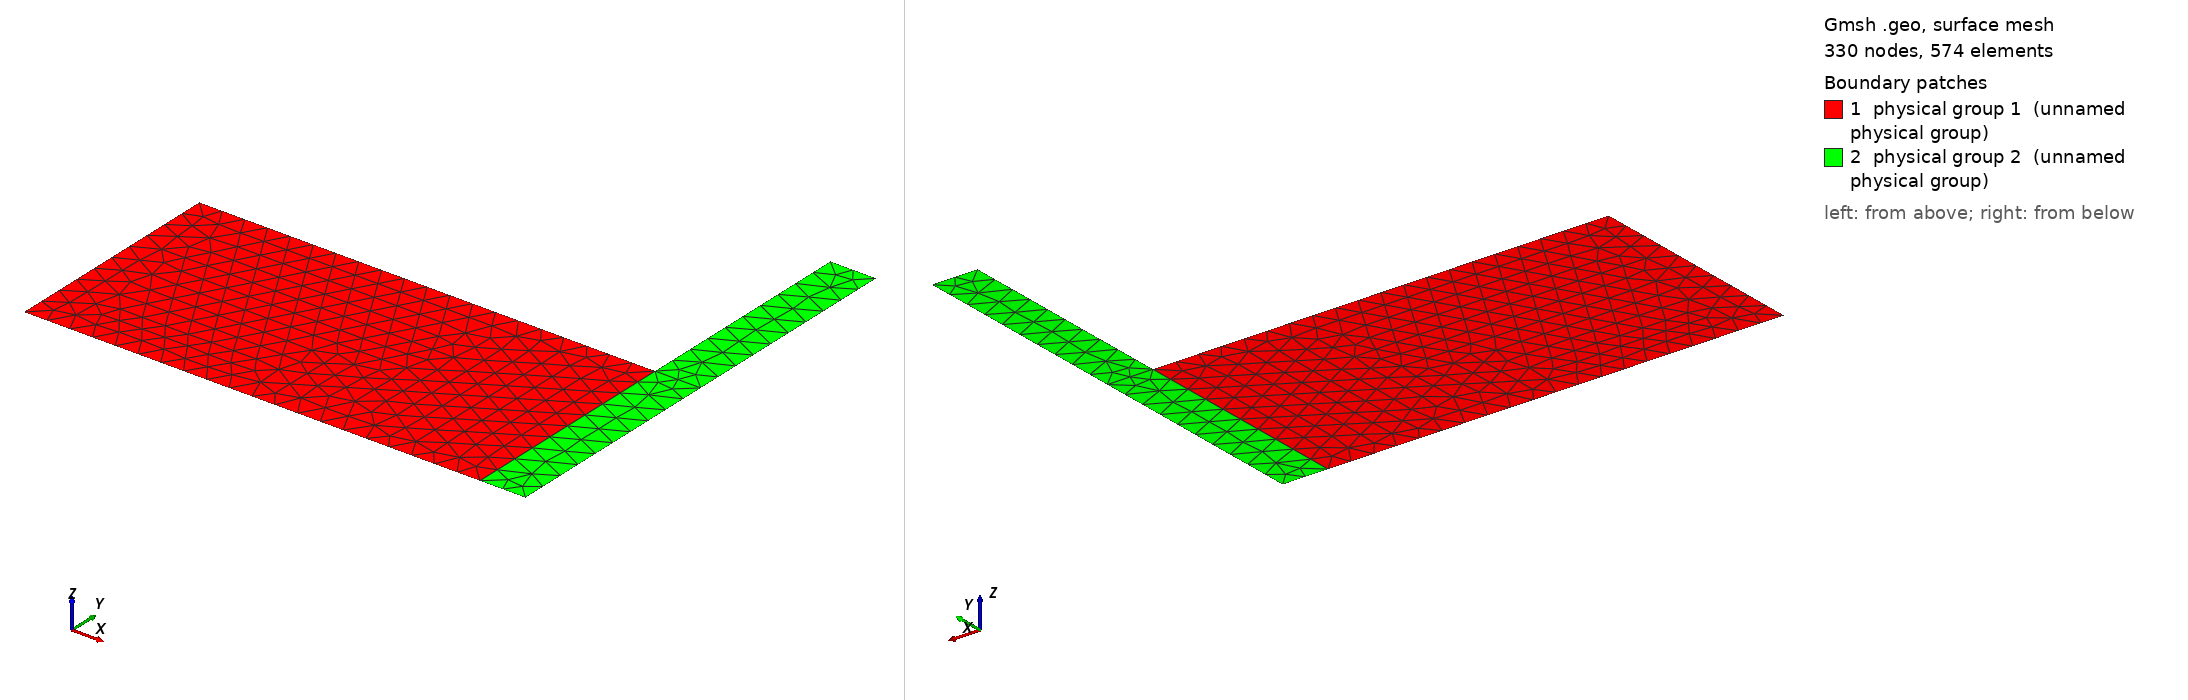

Gmsh geometry script, surface-meshed: 330 nodes, 574 surface elements. Boundary patches (legend numbers): 1 physical group 1 (unnamed physical group), 2 physical group 2 (unnamed physical group). Left view from above one corner, right view from below the opposite corner. Legend entries are the model's physical surfaces. The drawing asked Gmsh for element sizes between 1% and 20% of the model's largest extent; the script's own settings can give other sizes.

=== Ldomain.geo (drawn) ===
// temporary demo for showing how to set subdomain ids from a .geo file
// modified from https://firedrakeproject.org/demos/L_domain.geo

x0 = 0;
xBf = 2.;
z0 = 0;
zBf = 20.;
xWf = -20.;
zWf = 10.;
lc = 1.0;

// following indices 1 .. 26 are seen as gmsh "Elementary entity tag"s (in gmsh view)
Point(1) = {x0, z0, 0, lc};
Point(2) = {xBf, z0, 0, lc};
Point(3) = {xBf, zWf, 0, lc};
Point(4) = {xBf, zBf, 0, lc};
Point(5) = {x0, zBf, 0, lc};
Point(6) = {x0, zWf, 0, lc};
Point(7) = {xWf, zWf, 0, lc};
Point(8) = {xWf, z0, 0, lc};

Line(11) = {1, 2};
Line(12) = {2, 3};
Line(13) = {3, 4};
Line(14) = {4, 5};
Line(15) = {5, 6};
Line(16) = {6, 7};
Line(17) = {7, 8};
Line(18) = {8, 1};
Line(19) = {6, 1};
Line(20) = {3, 6};

Line Loop(21) = {17, 18, -19, 16};
Plane Surface(22) = {21};
Line Loop(23) = {19, 11, 12, 20};
Plane Surface(24) = {23};
Line Loop(25) = {15, -20, 13, 14};
Plane Surface(26) = {25};

// following indices 1 .. 26 are seen as gmsh "Physical group tag"s (in gmsh view)
Physical Line(1) = {11};
Physical Line(4) = {14};
Physical Line(5) = {15};
Physical Line(6) = {16};
Physical Line(7) = {17};
Physical Line(8) = {18};
Physical Line(9) = {19};
Physical Line(10) = {12, 13};

Physical Surface(1) = {22};     // finally, this is subdomain_id = 1
Physical Surface(2) = {24, 26}; //                  subdomain_id = 2
